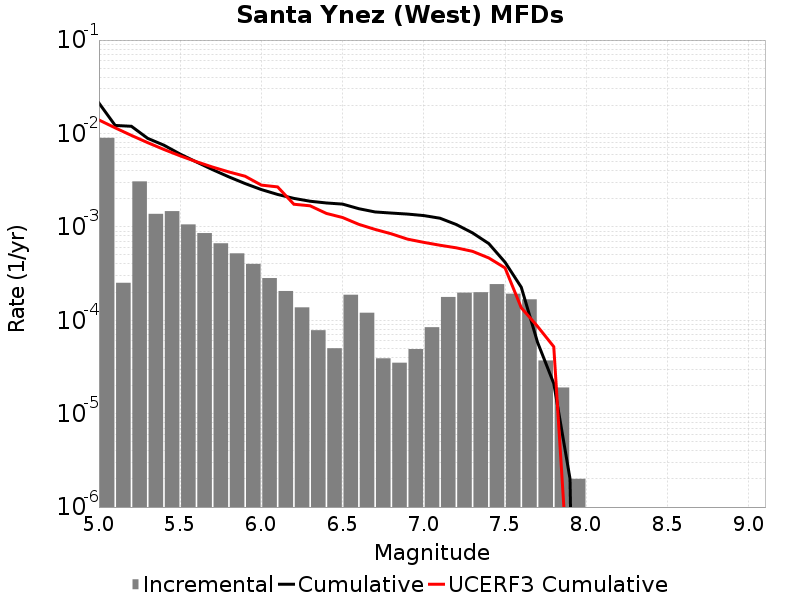

Data behind this chart, as committed beside it:
Magnitude, Incremental Rate, Cumulative Rate, UCERF3 Cumulative Rate
5.05, 0.008976, 0.02116, 0.01394
5.15, 2.5175506E-4, 0.01219, 0.01148
5.25, 0.003067, 0.01193, 0.009528
5.35, 0.001378, 0.008867, 0.007975
5.45, 0.001473, 0.007488, 0.006741
5.55, 0.001062, 0.006015, 0.005761
5.65, 8.57572E-4, 0.004953, 0.004982
5.75, 6.670005E-4, 0.004095, 0.004364
5.85, 5.2056124E-4, 0.003428, 0.003873
5.95, 4.012033E-4, 0.002908, 0.003483
6.05, 2.828483E-4, 0.002507, 0.002799
6.15, 2.0561668E-4, 0.002224, 0.002678
6.25, 1.3741212E-4, 0.002018, 0.001746
6.35, 7.823464E-5, 0.001881, 0.00168
6.45, 5.015041E-5, 0.001802, 0.001394
6.55, 1.8756253E-4, 0.001752, 0.001259
6.65, 1.20360986E-4, 0.001565, 0.001064
6.75, 3.911732E-5, 0.001444, 9.3888456E-4
6.85, 3.5105288E-5, 0.001405, 8.422061E-4
6.95, 4.9147402E-5, 0.00137, 7.386776E-4
7.05, 8.425269E-5, 0.001321, 6.820994E-4
7.15, 1.7753245E-4, 0.001237, 6.3539087E-4
7.25, 1.9759261E-4, 0.001059, 5.963036E-4
7.35, 1.9959864E-4, 8.6158403E-4, 5.4677814E-4
7.45, 2.43731E-4, 6.619854E-4, 4.6456614E-4
7.55, 1.9257757E-4, 4.1825444E-4, 3.6339593E-4
7.65, 1.6750237E-4, 2.2567685E-4, 1.3599881E-4
7.75, 3.7111306E-5, 5.8174475E-5, 8.606529E-5
7.85, 1.9057155E-5, 2.1063173E-5, 5.208629E-5
7.95, 2.0060165E-6, 2.0060165E-6, 8.940483E-8
8.05, 0.0, 0.0, 0.0
8.15, 0.0, 0.0, 0.0
8.25, 0.0, 0.0, 0.0
8.35, 0.0, 0.0, 0.0
8.45, 0.0, 0.0, 0.0
8.55, 0.0, 0.0, 0.0
8.65, 0.0, 0.0, 0.0
8.75, 0.0, 0.0, 0.0
8.85, 0.0, 0.0, 0.0
8.95, 0.0, 0.0, 0.0
9.05, 0.0, 0.0, 0.0
